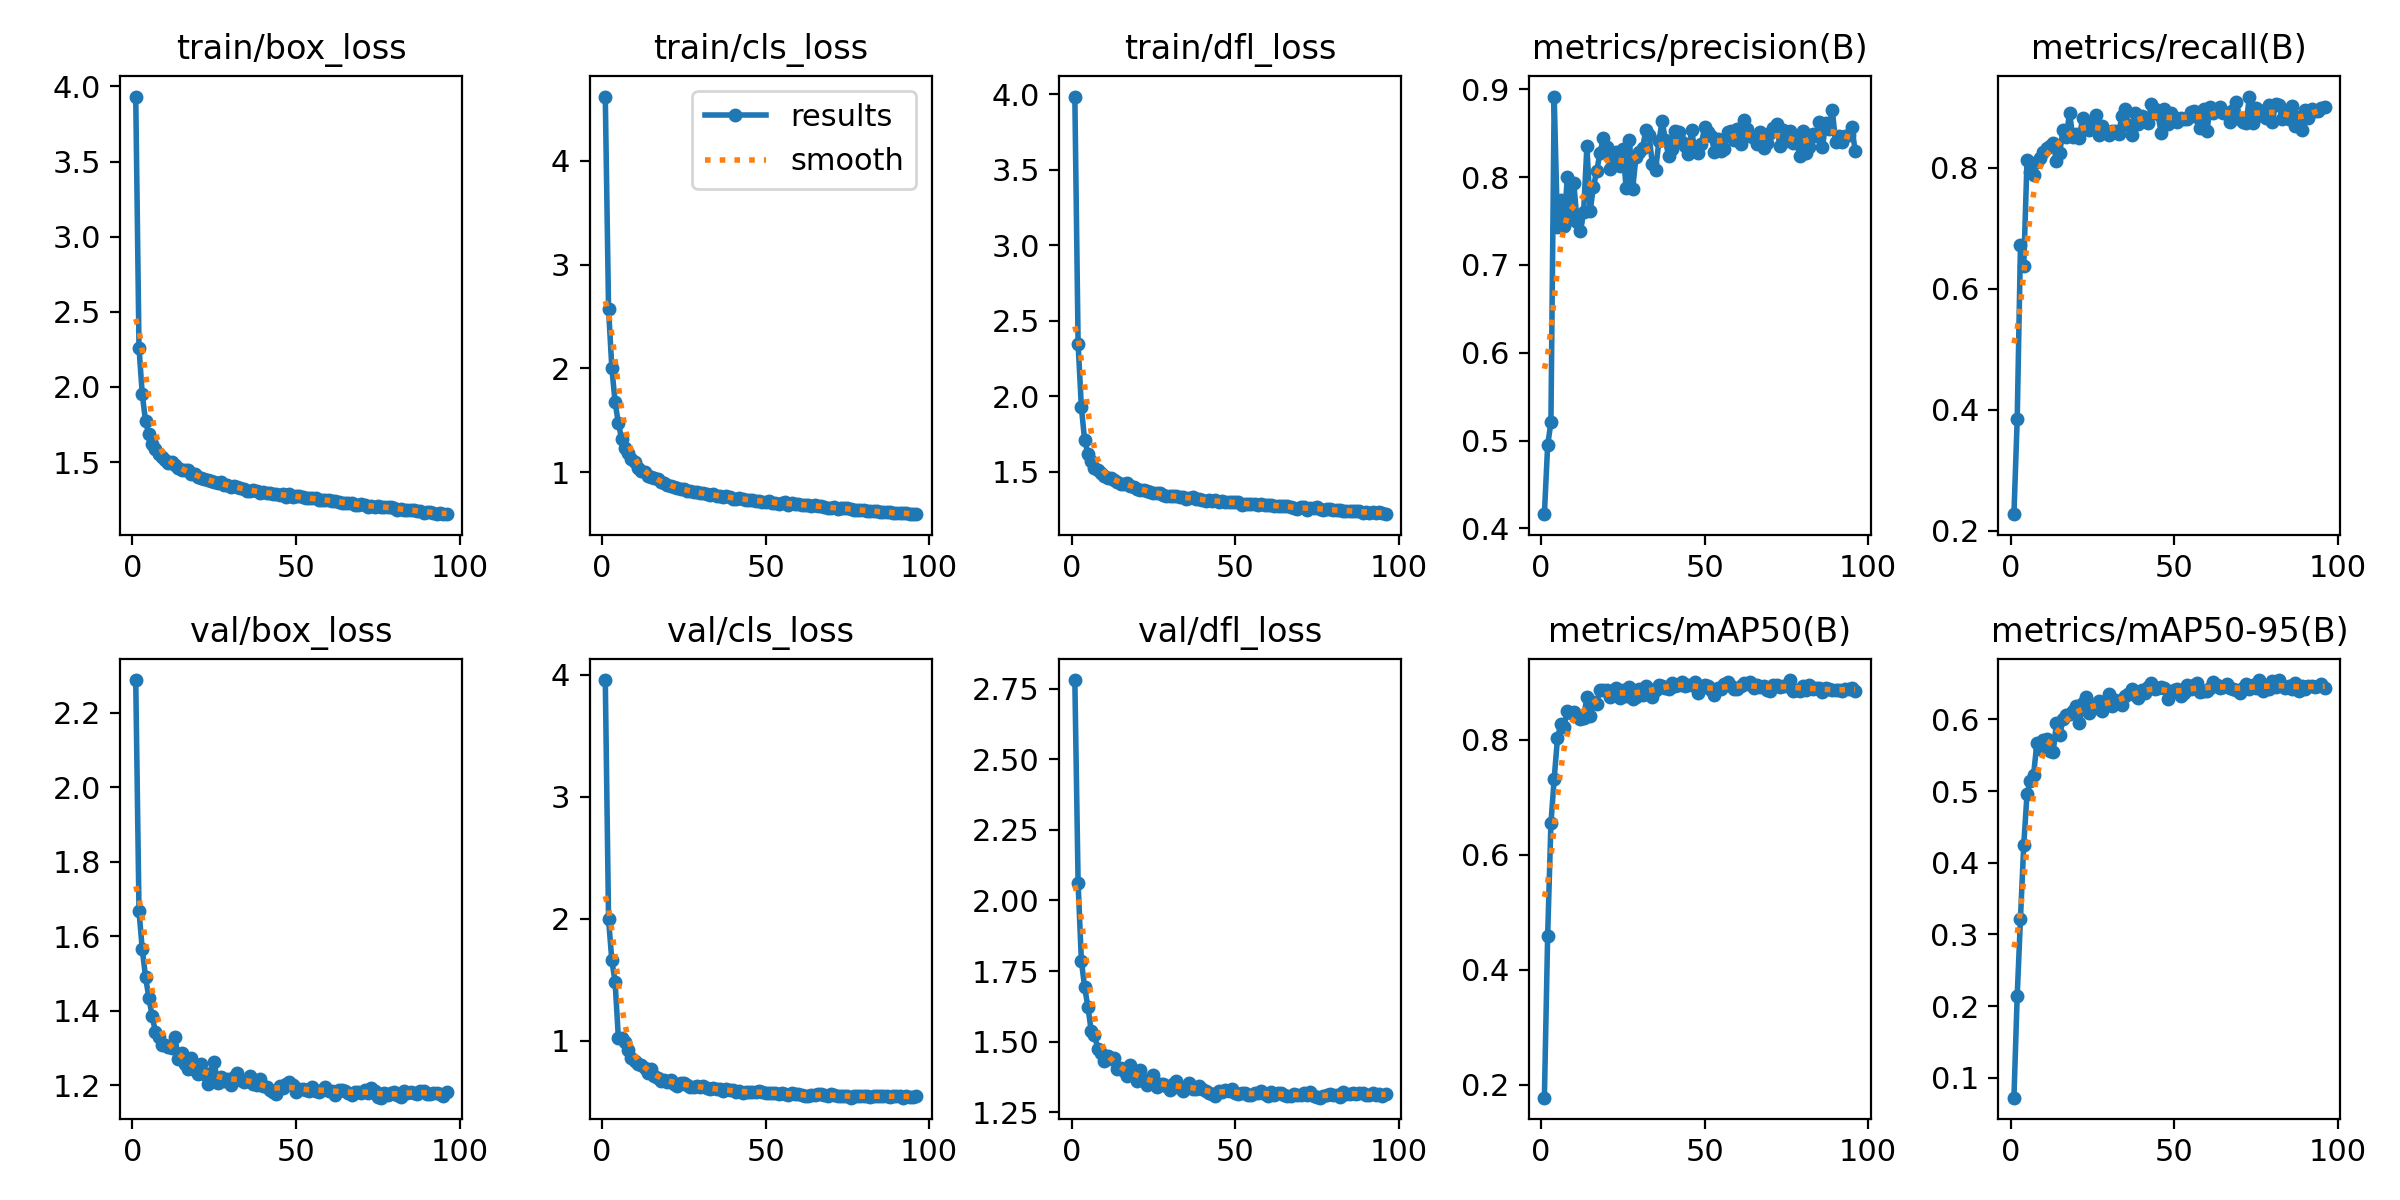

Source data for this figure (header and first rows):
epoch, time, train/box_loss, train/cls_loss, train/dfl_loss, metrics/precision(B), metrics/recall(B), metrics/mAP50(B), metrics/mAP50-95(B), val/box_loss, val/cls_loss, val/dfl_loss, lr/pg0, lr/pg1, lr/pg2
1, 43.22, 3.932, 4.616, 3.983, 0.4163, 0.227, 0.1778, 0.07228, 2.288, 3.956, 2.78, 0.003322, 0.003322, 0.003322
2, 84.2, 2.261, 2.571, 2.347, 0.4947, 0.3837, 0.4597, 0.2148, 1.667, 1.995, 2.061, 0.006612, 0.006612, 0.006612
3, 123.9, 1.951, 2.006, 1.928, 0.5208, 0.6714, 0.6549, 0.3221, 1.565, 1.661, 1.786, 0.009857, 0.009857, 0.009857
4, 164.1, 1.772, 1.676, 1.709, 0.8917, 0.6365, 0.7328, 0.4249, 1.491, 1.482, 1.692, 0.009802, 0.009802, 0.009802
5, 206.1, 1.684, 1.472, 1.621, 0.7432, 0.812, 0.8027, 0.4956, 1.436, 1.025, 1.623, 0.009736, 0.009736, 0.009736
6, 247.4, 1.619, 1.321, 1.571, 0.7739, 0.7928, 0.8277, 0.5144, 1.387, 1.023, 1.539, 0.00967, 0.00967, 0.00967
7, 295.1, 1.585, 1.231, 1.526, 0.744, 0.7878, 0.8227, 0.5223, 1.344, 0.9884, 1.524, 0.009604, 0.009604, 0.009604
8, 352.2, 1.557, 1.185, 1.515, 0.7998, 0.8092, 0.8503, 0.5664, 1.33, 0.9269, 1.475, 0.009538, 0.009538, 0.009538
9, 422.5, 1.536, 1.129, 1.494, 0.752, 0.8154, 0.8477, 0.5587, 1.307, 0.8606, 1.459, 0.009472, 0.009472, 0.009472
10, 489.8, 1.512, 1.096, 1.474, 0.7927, 0.8257, 0.8482, 0.5717, 1.307, 0.8343, 1.431, 0.009406, 0.009406, 0.009406
11, 557.5, 1.493, 1.045, 1.457, 0.7493, 0.8318, 0.8441, 0.5726, 1.303, 0.8134, 1.448, 0.00934, 0.00934, 0.00934
12, 623.5, 1.5, 1.011, 1.459, 0.7384, 0.835, 0.8367, 0.5563, 1.301, 0.8006, 1.438, 0.009274, 0.009274, 0.009274
13, 688.2, 1.479, 1.004, 1.445, 0.7604, 0.8413, 0.8376, 0.5545, 1.329, 0.7814, 1.441, 0.009208, 0.009208, 0.009208
14, 753.2, 1.459, 0.9667, 1.436, 0.8352, 0.8101, 0.8754, 0.5954, 1.269, 0.74, 1.402, 0.009142, 0.009142, 0.009142
15, 817.2, 1.447, 0.9547, 1.423, 0.7617, 0.8248, 0.8421, 0.5778, 1.287, 0.7687, 1.408, 0.009076, 0.009076, 0.009076
16, 880.8, 1.448, 0.9461, 1.422, 0.789, 0.8613, 0.8665, 0.6002, 1.258, 0.7117, 1.396, 0.00901, 0.00901, 0.00901
17, 944, 1.447, 0.937, 1.426, 0.8071, 0.8509, 0.8631, 0.6065, 1.244, 0.6984, 1.378, 0.008944, 0.008944, 0.008944
18, 1007, 1.422, 0.9045, 1.407, 0.8273, 0.8904, 0.8878, 0.6071, 1.273, 0.6733, 1.416, 0.008878, 0.008878, 0.008878
19, 1070, 1.418, 0.8993, 1.403, 0.8442, 0.8503, 0.8862, 0.6121, 1.241, 0.6824, 1.383, 0.008812, 0.008812, 0.008812
20, 1134, 1.404, 0.8745, 1.39, 0.8344, 0.8548, 0.8872, 0.6186, 1.229, 0.6599, 1.362, 0.008746, 0.008746, 0.008746
21, 1199, 1.395, 0.8735, 1.381, 0.8092, 0.8493, 0.8746, 0.5945, 1.257, 0.6822, 1.399, 0.00868, 0.00868, 0.00868
22, 1278, 1.391, 0.8574, 1.378, 0.8184, 0.8822, 0.8835, 0.6221, 1.23, 0.6487, 1.365, 0.008614, 0.008614, 0.008614
23, 1352, 1.378, 0.8528, 1.376, 0.8285, 0.8754, 0.8908, 0.6309, 1.202, 0.6308, 1.345, 0.008548, 0.008548, 0.008548
24, 1414, 1.375, 0.8401, 1.37, 0.8121, 0.8623, 0.8736, 0.6095, 1.234, 0.6564, 1.368, 0.008482, 0.008482, 0.008482
25, 1484, 1.37, 0.8401, 1.364, 0.8323, 0.8664, 0.8867, 0.6143, 1.261, 0.6563, 1.381, 0.008416, 0.008416, 0.008416
26, 1532, 1.362, 0.8202, 1.358, 0.7873, 0.8866, 0.8764, 0.6219, 1.205, 0.6395, 1.34, 0.00835, 0.00835, 0.00835
27, 1576, 1.365, 0.8218, 1.36, 0.8427, 0.8534, 0.8926, 0.6257, 1.222, 0.6244, 1.35, 0.008284, 0.008284, 0.008284
28, 1626, 1.348, 0.8133, 1.349, 0.7869, 0.8681, 0.8711, 0.611, 1.211, 0.6237, 1.349, 0.008218, 0.008218, 0.008218
29, 1684, 1.346, 0.8094, 1.343, 0.8229, 0.8563, 0.8748, 0.6195, 1.217, 0.6274, 1.344, 0.008152, 0.008152, 0.008152
30, 1725, 1.334, 0.7996, 1.338, 0.8285, 0.8546, 0.8884, 0.6354, 1.2, 0.6219, 1.33, 0.008086, 0.008086, 0.008086
31, 1768, 1.341, 0.8009, 1.342, 0.8328, 0.8609, 0.8782, 0.6188, 1.222, 0.6276, 1.351, 0.00802, 0.00802, 0.00802
32, 1816, 1.336, 0.7894, 1.341, 0.8532, 0.86, 0.8943, 0.6269, 1.231, 0.6116, 1.36, 0.007954, 0.007954, 0.007954
33, 1878, 1.327, 0.783, 1.333, 0.8478, 0.8561, 0.8884, 0.6256, 1.215, 0.6089, 1.335, 0.007888, 0.007888, 0.007888
34, 1940, 1.322, 0.7887, 1.336, 0.8147, 0.8848, 0.8748, 0.6206, 1.207, 0.6124, 1.326, 0.007822, 0.007822, 0.007822
35, 1983, 1.309, 0.7773, 1.322, 0.8084, 0.8961, 0.8873, 0.6327, 1.21, 0.6039, 1.337, 0.007756, 0.007756, 0.007756
36, 2027, 1.309, 0.7732, 1.328, 0.8407, 0.87, 0.8955, 0.6356, 1.224, 0.6021, 1.355, 0.00769, 0.00769, 0.00769
37, 2086, 1.316, 0.7682, 1.336, 0.8638, 0.8545, 0.8937, 0.6418, 1.203, 0.589, 1.332, 0.007624, 0.007624, 0.007624
38, 2150, 1.308, 0.7712, 1.323, 0.8418, 0.8894, 0.8905, 0.6345, 1.199, 0.6033, 1.334, 0.007558, 0.007558, 0.007558
39, 2214, 1.298, 0.7638, 1.321, 0.8238, 0.8726, 0.889, 0.6299, 1.217, 0.5998, 1.342, 0.007492, 0.007492, 0.007492
40, 2280, 1.3, 0.7439, 1.316, 0.8325, 0.8848, 0.8985, 0.6415, 1.198, 0.5936, 1.332, 0.007426, 0.007426, 0.007426
41, 2344, 1.297, 0.7481, 1.307, 0.8522, 0.8822, 0.8938, 0.637, 1.196, 0.5824, 1.326, 0.00736, 0.00736, 0.00736
42, 2409, 1.293, 0.7497, 1.315, 0.8518, 0.8738, 0.896, 0.6453, 1.188, 0.5859, 1.318, 0.007294, 0.007294, 0.007294
43, 2475, 1.289, 0.7467, 1.305, 0.8395, 0.9045, 0.9009, 0.6507, 1.181, 0.5766, 1.315, 0.007228, 0.007228, 0.007228
44, 2539, 1.29, 0.7386, 1.315, 0.8351, 0.8972, 0.8946, 0.6424, 1.177, 0.5784, 1.306, 0.007162, 0.007162, 0.007162
45, 2601, 1.282, 0.7351, 1.302, 0.8266, 0.8889, 0.8965, 0.6444, 1.197, 0.583, 1.325, 0.007096, 0.007096, 0.007096
46, 2664, 1.285, 0.7379, 1.307, 0.8531, 0.8578, 0.8959, 0.6445, 1.193, 0.5825, 1.323, 0.00703, 0.00703, 0.00703
47, 2705, 1.271, 0.7293, 1.302, 0.8305, 0.8973, 0.9008, 0.6444, 1.202, 0.583, 1.329, 0.006964, 0.006964, 0.006964
48, 2745, 1.287, 0.7288, 1.299, 0.8269, 0.8725, 0.8813, 0.6284, 1.208, 0.5868, 1.326, 0.006898, 0.006898, 0.006898
49, 2784, 1.268, 0.7199, 1.298, 0.8379, 0.8901, 0.8901, 0.6382, 1.201, 0.5781, 1.332, 0.006832, 0.006832, 0.006832
50, 2824, 1.272, 0.7148, 1.299, 0.8569, 0.8836, 0.8958, 0.6409, 1.182, 0.5698, 1.318, 0.006766, 0.006766, 0.006766
51, 2876, 1.272, 0.7278, 1.302, 0.8514, 0.8761, 0.8945, 0.6421, 1.19, 0.5719, 1.314, 0.0067, 0.0067, 0.0067
52, 2917, 1.266, 0.7096, 1.284, 0.8469, 0.8813, 0.8869, 0.632, 1.189, 0.573, 1.319, 0.006634, 0.006634, 0.006634
53, 2957, 1.261, 0.7093, 1.287, 0.8286, 0.88, 0.879, 0.6362, 1.186, 0.5704, 1.317, 0.006568, 0.006568, 0.006568
54, 2998, 1.26, 0.6994, 1.288, 0.843, 0.881, 0.8902, 0.648, 1.183, 0.5684, 1.311, 0.006502, 0.006502, 0.006502
55, 3039, 1.26, 0.703, 1.288, 0.8294, 0.8911, 0.889, 0.6419, 1.194, 0.573, 1.312, 0.006436, 0.006436, 0.006436
56, 3080, 1.261, 0.7126, 1.289, 0.8324, 0.8934, 0.8968, 0.6479, 1.183, 0.5666, 1.316, 0.00637, 0.00637, 0.00637
57, 3121, 1.248, 0.691, 1.278, 0.8519, 0.8838, 0.9011, 0.6508, 1.182, 0.5595, 1.317, 0.006304, 0.006304, 0.006304
58, 3172, 1.25, 0.7016, 1.29, 0.8523, 0.866, 0.8947, 0.6385, 1.188, 0.5735, 1.324, 0.006238, 0.006238, 0.006238
59, 3226, 1.248, 0.6977, 1.28, 0.8424, 0.8963, 0.8883, 0.6401, 1.195, 0.5666, 1.316, 0.006172, 0.006172, 0.006172
60, 3280, 1.245, 0.6933, 1.284, 0.8548, 0.8609, 0.8885, 0.639, 1.184, 0.5632, 1.308, 0.006106, 0.006106, 0.006106
... 36 more rows
